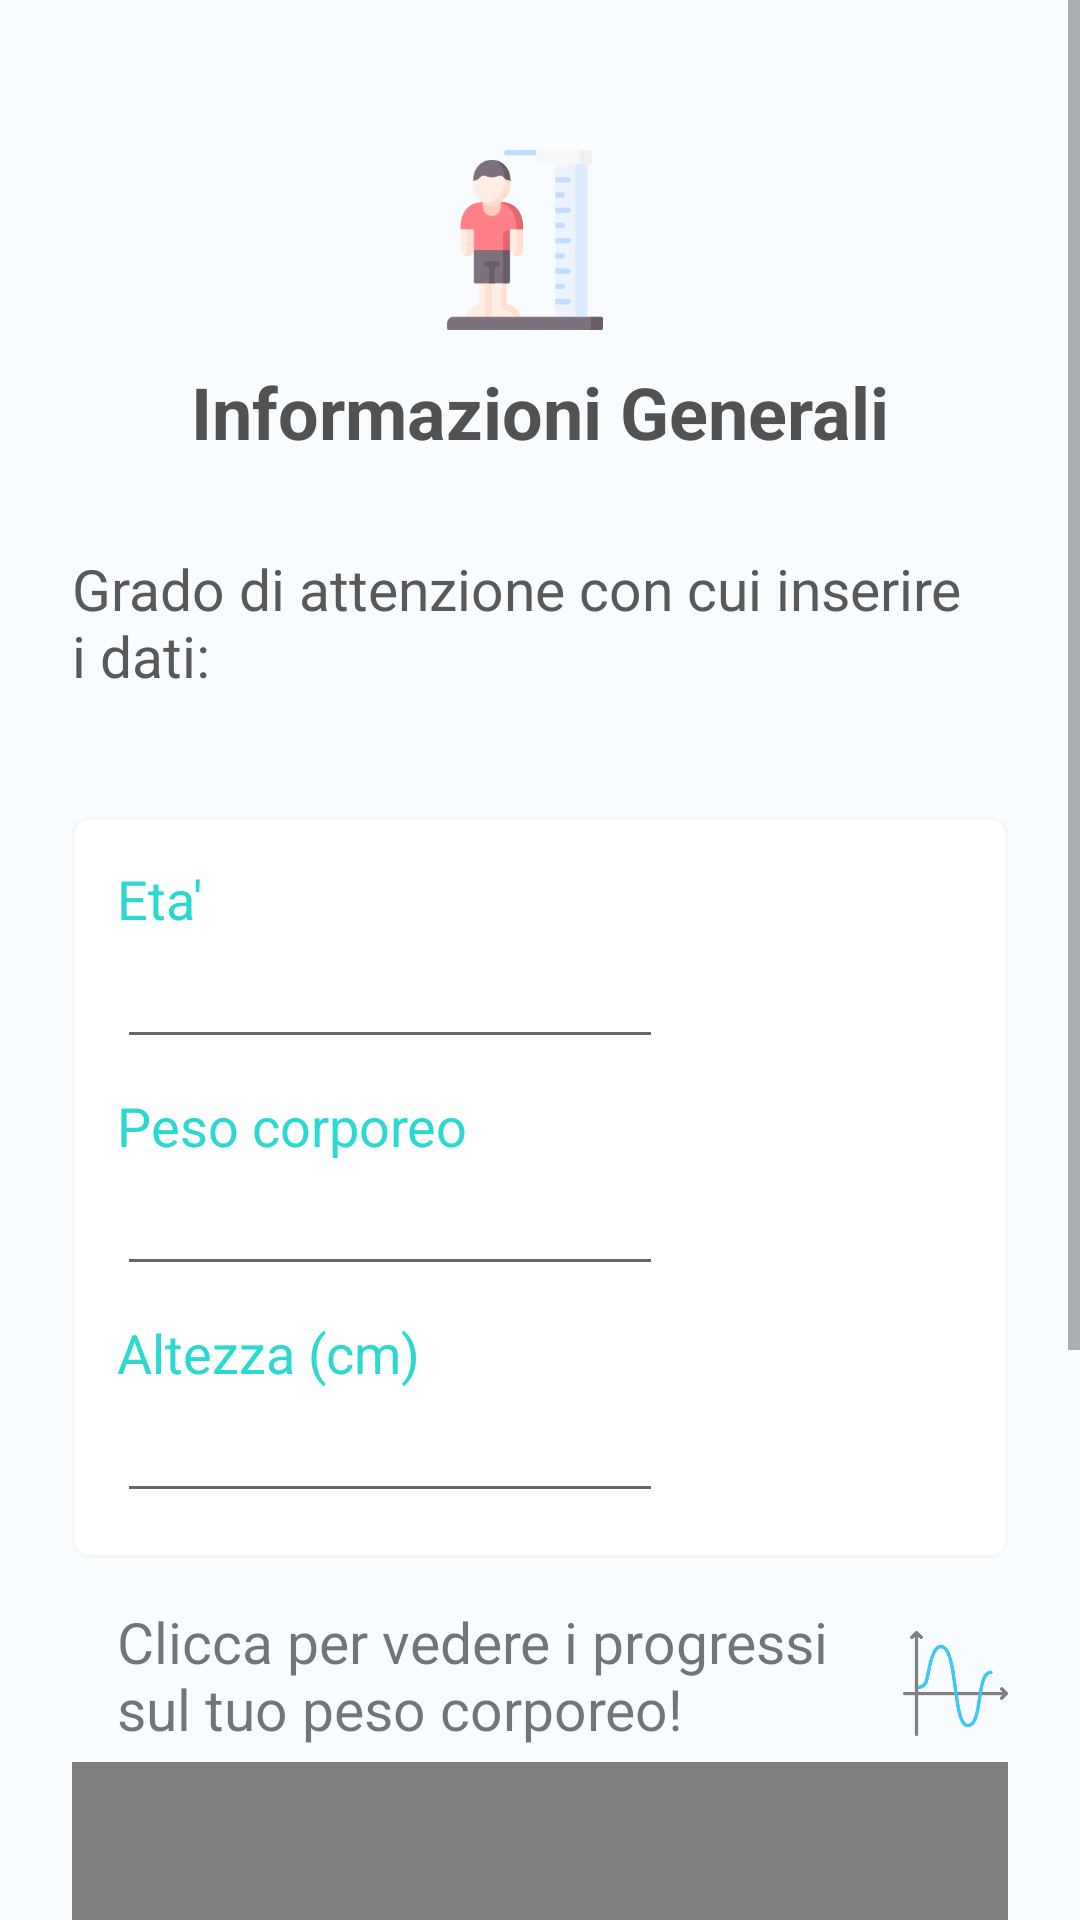

Android layout source for this screen:
<!-- AndroidManifest.xml: application theme materialDesign -->
<!-- res/layout/info_section.xml -->
<?xml version="1.0" encoding="utf-8"?>


<ScrollView android:layout_width="match_parent" android:layout_height="match_parent"
    xmlns:android="http://schemas.android.com/apk/res/android"
    android:background="@color/backgroundSection"
    >

        <LinearLayout
            android:layout_height="match_parent"
            android:layout_width="match_parent"
            android:orientation="vertical"
            android:layout_marginLeft="24dp"
            android:layout_marginRight="24dp"
            android:layout_marginTop="40dp"
            android:paddingBottom="60dp"

            >

            <LinearLayout
                android:layout_width="match_parent"
                android:layout_height="wrap_content"
                android:layout_centerVertical="true"
                android:orientation="vertical"
                android:layout_marginBottom="30dp"
                android:gravity="center"
                >

                <ImageView
                    android:layout_width="60dp"
                    android:layout_height="60dp"
                    android:src="@drawable/info"
                    android:layout_marginTop="10dp"
                    android:layout_marginRight="5dp"
                    />

                <TextView
                    android:layout_width="wrap_content"
                    android:layout_height="wrap_content"
                    android:id="@+id/title"
                    android:text="@string/info"
                    android:textSize="24sp"
                    android:textColor="#525252"
                    android:textStyle="bold"
                    android:layout_marginTop="11dp"
                    />

            </LinearLayout>

            <LinearLayout
                android:layout_width="wrap_content"
                android:layout_height="wrap_content"
                android:orientation="vertical"
                android:layout_marginBottom="18dp"
                >

                <TextView
                    android:layout_width="wrap_content"
                    android:layout_height="wrap_content"
                    android:text="@string/attention"
                    android:layout_marginRight="10dp"
                    android:textSize="19sp"
                    android:textColor="@color/bottom_navigation_bar_color"
                    />

                <ImageView
                    android:layout_width="20dp"
                    android:layout_height="20dp"
                    android:src="@drawable/attention"
                    android:layout_marginRight="2dp"
                    android:layout_marginTop="3dp"
                    />

            </LinearLayout>

            <LinearLayout
                android:layout_width="match_parent"
                android:layout_height="wrap_content"
                android:orientation="vertical"
                android:background="@drawable/back_data_section"
                android:padding="15dp"
                >

                <TextView
                    android:layout_width="match_parent"
                    android:layout_height="wrap_content"
                    android:text="Eta'"
                    android:textSize="18sp"
                    android:textColor="@color/seaGreenPrimary"
                    />

                <EditText
                    android:id="@+id/years"
                    android:layout_width="match_parent"
                    android:layout_height="wrap_content"
                    android:layout_marginRight="100dp"
                    android:textColor="@color/textColor"
                    />

                <TextView
                    android:layout_width="match_parent"
                    android:layout_height="wrap_content"
                    android:text="Peso corporeo"
                    android:textSize="18sp"
                    android:textColor="@color/seaGreenPrimary"
                    android:layout_marginTop="10dp"
                    />

                <EditText
                    android:id="@+id/weightInfo"
                    android:layout_width="match_parent"
                    android:layout_height="wrap_content"
                    android:layout_marginRight="100dp"
                    android:textColor="@color/textColor"
                    />

                <TextView
                    android:layout_width="match_parent"
                    android:layout_height="wrap_content"
                    android:text="Altezza (cm)"
                    android:textSize="18sp"
                    android:textColor="@color/seaGreenPrimary"
                    android:layout_marginTop="10dp"
                    />

                <EditText
                    android:id="@+id/heightInfo"
                    android:layout_width="match_parent"
                    android:layout_height="wrap_content"
                    android:layout_marginRight="100dp"
                    android:textColor="@color/textColor"
                    />

            </LinearLayout>

            <LinearLayout
                android:layout_width="match_parent"
                android:layout_height="wrap_content"
                android:orientation="horizontal"
                >

                <TextView
                    android:layout_width="wrap_content"
                    android:layout_height="wrap_content"
                    android:text="@string/chartInfo"
                    android:layout_marginLeft="15dp"
                    android:layout_marginTop="15dp"
                    android:layout_marginRight="5dp"
                    android:layout_marginBottom="5dp"
                    android:textSize="19sp"
                    android:layout_weight="1"
                    />


                <ImageView
                    android:id="@+id/infoChartButton"
                    android:layout_width="35dp"
                    android:layout_height="35dp"
                    android:src="@drawable/line_chart"
                    android:clickable="true"
                    android:layout_gravity="center"
                    android:layout_marginTop="8dp"
                    />

            </LinearLayout>

            <com.github.mikephil.charting.charts.LineChart
                android:id="@+id/infoChart"
                android:layout_width="match_parent"
                android:layout_height="200dp"
                />

            <Button
                android:id="@+id/saveInfoSection"
                android:layout_width="match_parent"
                android:layout_height="wrap_content"
                android:text="@string/saveButton"
                android:layout_marginLeft="80dp"
                android:layout_marginRight="80dp"
                android:textColor="@color/cardview_light_background"
                android:layout_alignParentBottom="true"
                android:backgroundTint="@color/button"
                android:layout_marginTop="15dp"
                />

    </LinearLayout>


</ScrollView>
<!-- resources referenced by this layout -->
<resources>
  <color name="backgroundSection">#f8fcff</color>
  <color name="button">#63e3dc</color>
  <color name="seaGreenPrimary">#2cd9d0</color>
  <color name="textColor">#525252</color>
  <!-- drawable back_data_section (drawable) -->
  <?xml version="1.0" encoding="utf-8"?>
  
  <layer-list xmlns:android="http://schemas.android.com/apk/res/android" >
      <item>
          <shape android:shape="rectangle" android:padding="10dp">
              <solid
                  android:color="@color/cardColor"/>
              <corners
                  android:radius="5dp" />
              <stroke android:width="1dp" android:color="#f6f6f6"/>
              <padding
                  android:left="5dp"
                  android:top="7dp"
                  android:right="5dp"
                  android:bottom="7dp"
                  />
          </shape>
      </item>
  
  </layer-list>
  <!-- drawable info: png bitmap (drawable, 14389 bytes) -->
  <!-- drawable line_chart: png bitmap (drawable, 5524 bytes) -->
  <string name="attention">Grado di attenzione con cui inserire i dati:</string>
  <string name="chartInfo">Clicca per vedere i progressi sul tuo peso corporeo!</string>
  <string name="info">Informazioni Generali</string>
  <string name="saveButton">Salva</string>
  <style name="materialDesign" parent="Theme.MaterialComponents.Light.NoActionBar">
          
          <item name="colorPrimary">@color/colorPrimary</item>
          <item name="colorPrimaryDark">@color/colorPrimary</item>
          
      </style>
  <color name="cardColor">#ffffff</color>
  <color name="colorPrimary">#f8f9ff</color>
</resources>
